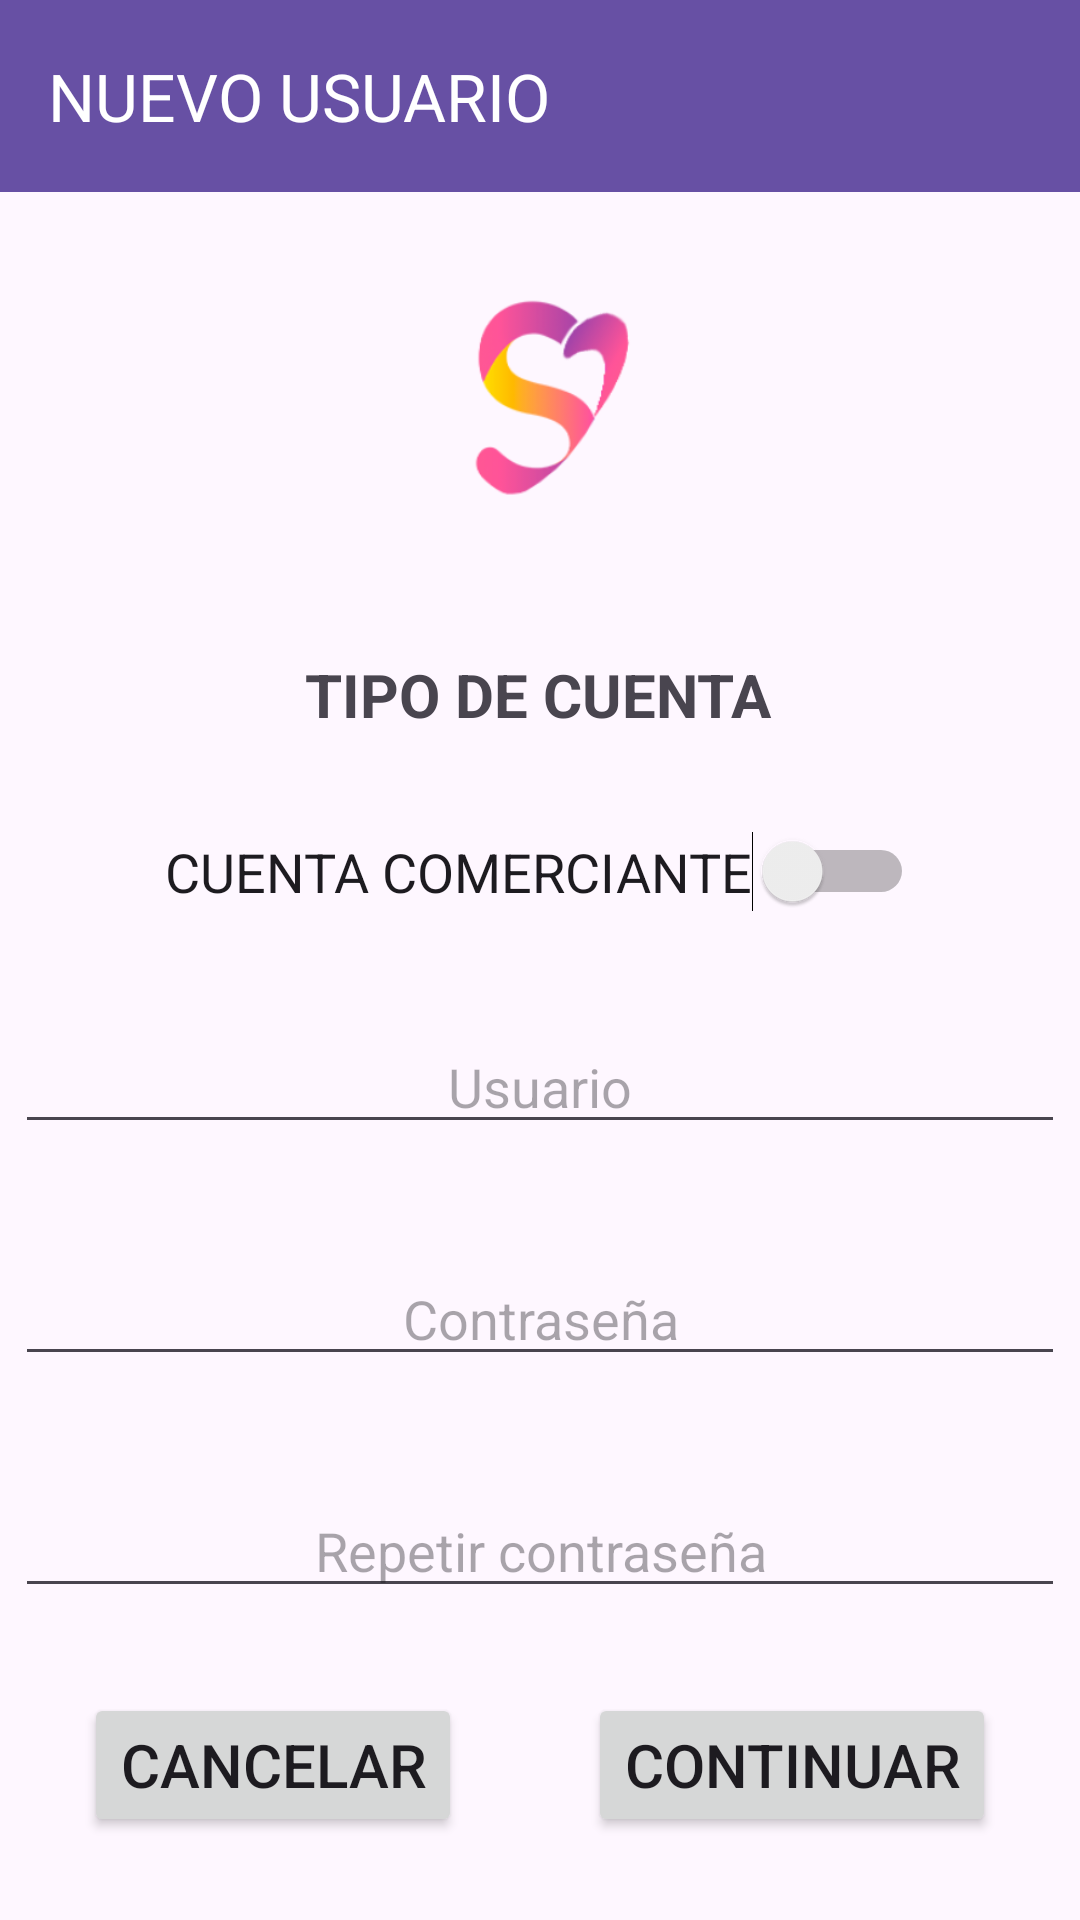

Write the Android layout XML for this screen, with the resource values it uses.
<!-- AndroidManifest.xml: application theme Theme.TP7_SANAMENTE -->
<!-- res/layout/activity_registrar_usuario.xml -->
<?xml version="1.0" encoding="utf-8"?>
<androidx.constraintlayout.widget.ConstraintLayout xmlns:android="http://schemas.android.com/apk/res/android"
    xmlns:app="http://schemas.android.com/apk/res-auto"
    xmlns:tools="http://schemas.android.com/tools"
    android:layout_width="match_parent"
    android:layout_height="match_parent"
    tools:context=".Registrar_Usuario">

    <Switch
        android:id="@+id/swregistrarComoComerciante"
        android:layout_width="wrap_content"
        android:layout_height="wrap_content"
        android:layout_marginTop="32dp"
        android:text="@string/switch_cuentaComerciante"
        android:textSize="18sp"
        app:layout_constraintEnd_toEndOf="parent"
        app:layout_constraintHorizontal_bias="0.497"
        app:layout_constraintStart_toStartOf="parent"
        app:layout_constraintTop_toBottomOf="@+id/fp_tv_titulo" />

    <EditText
        android:id="@+id/rgContraseña2"
        android:layout_width="350dp"
        android:layout_height="wrap_content"
        android:layout_marginTop="36dp"
        android:ems="10"
        android:gravity="center|center_horizontal|center_vertical"
        android:hint="@string/tv_repetirContraseña"
        android:inputType="textPassword"
        app:layout_constraintEnd_toEndOf="parent"
        app:layout_constraintStart_toStartOf="parent"
        app:layout_constraintTop_toBottomOf="@+id/rgContraseña" />

    <Button
        android:id="@+id/button21"
        android:layout_width="wrap_content"
        android:layout_height="wrap_content"
        android:layout_marginEnd="28dp"
        android:onClick="Continuar"
        android:text="@string/button_continuar"
        android:textSize="20sp"
        app:layout_constraintBottom_toBottomOf="parent"
        app:layout_constraintEnd_toEndOf="parent"
        app:layout_constraintTop_toBottomOf="@+id/rgContraseña2"
        app:layout_constraintVertical_bias="0.507" />

    <EditText
        android:id="@+id/rgContraseña"
        android:layout_width="350dp"
        android:layout_height="wrap_content"
        android:layout_marginTop="36dp"
        android:ems="10"
        android:gravity="center|center_horizontal|center_vertical"
        android:hint="@string/hint_ejemplo_contraseña"
        android:inputType="textPassword"
        app:layout_constraintEnd_toEndOf="parent"
        app:layout_constraintHorizontal_bias="0.497"
        app:layout_constraintStart_toStartOf="parent"
        app:layout_constraintTop_toBottomOf="@+id/rgUsuario" />

    <androidx.appcompat.widget.Toolbar
        android:id="@+id/toolbar"
        android:layout_width="0dp"
        android:layout_height="wrap_content"
        android:background="?attr/colorPrimary"
        android:minHeight="?attr/actionBarSize"
        android:theme="?attr/actionBarTheme"
        app:layout_constraintEnd_toEndOf="parent"
        app:layout_constraintStart_toStartOf="parent"
        app:layout_constraintTop_toTopOf="parent"
        app:titleTextColor="#FFFFFF"
        app:title="NUEVO USUARIO" />

    <TextView
        android:id="@+id/fp_tv_titulo"
        android:layout_width="wrap_content"
        android:layout_height="wrap_content"
        android:layout_marginTop="16dp"
        android:text="@string/tv_ru_tipoDeCuenta"
        android:textSize="20sp"
        android:textStyle="bold"
        app:layout_constraintEnd_toEndOf="parent"
        app:layout_constraintHorizontal_bias="0.498"
        app:layout_constraintStart_toStartOf="parent"
        app:layout_constraintTop_toBottomOf="@+id/imageView5" />

    <EditText
        android:id="@+id/rgUsuario"
        android:layout_width="350dp"
        android:layout_height="wrap_content"
        android:layout_marginTop="36dp"
        android:ems="10"
        android:gravity="center|center_horizontal|center_vertical"
        android:hint="@string/hint_ejemplo_usuario"
        android:inputType="text"
        android:textSize="18sp"
        app:layout_constraintEnd_toEndOf="parent"
        app:layout_constraintHorizontal_bias="0.497"
        app:layout_constraintStart_toStartOf="parent"
        app:layout_constraintTop_toBottomOf="@+id/swregistrarComoComerciante" />

    <Button
        android:id="@+id/btnCancelarRegistro"
        android:layout_width="wrap_content"
        android:layout_height="wrap_content"
        android:layout_marginStart="28dp"
        android:onClick="CancelarRegistro"
        android:text="@string/button_cancelar"
        android:textSize="20sp"
        app:layout_constraintBottom_toBottomOf="parent"
        app:layout_constraintStart_toStartOf="parent"
        app:layout_constraintTop_toBottomOf="@+id/rgContraseña2"
        app:layout_constraintVertical_bias="0.507" />

    <ImageView
        android:id="@+id/imageView5"
        android:layout_width="131dp"
        android:layout_height="138dp"
        app:layout_constraintEnd_toEndOf="parent"
        app:layout_constraintStart_toStartOf="parent"
        app:layout_constraintTop_toBottomOf="@+id/toolbar"
        app:srcCompat="@mipmap/ic_launcher_foreground" />


</androidx.constraintlayout.widget.ConstraintLayout>
<!-- resources referenced by this layout -->
<resources>
  <!-- mipmap ic_launcher_foreground: webp bitmap (mipmap-hdpi, 3916 bytes) -->
  <string name="button_cancelar">"CANCELAR"</string>
  <string name="button_continuar">CONTINUAR</string>
  <string name="hint_ejemplo_usuario">"Usuario"</string>
  <string name="switch_cuentaComerciante">CUENTA COMERCIANTE</string>
  <string name="tv_ru_tipoDeCuenta">TIPO DE CUENTA</string>
  <style name="Theme.TP7_SANAMENTE" parent="Base.Theme.TP7_SANAMENTE" />
  <style name="Base.Theme.TP7_SANAMENTE" parent="Theme.Material3.DayNight.NoActionBar">
          
          
      </style>
</resources>
